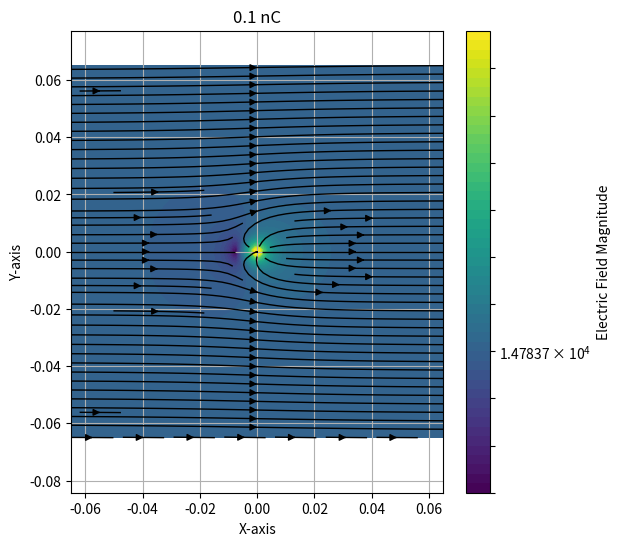

Source code (Python):
import numpy as np
import matplotlib.pyplot as plt
from matplotlib.colors import LogNorm


class ElectricField:
    def __init__(self, V, D, Q):
        self.V = V
        self.D = D
        self.Q = Q
        N=100
        self.mid = 1+N//2
        self.x_range = np.linspace(-D/2, D/2, N)
        self.y_range = np.linspace(-D/2, D/2, N)

    def compute_field_vectors(self, X, Y):
        Ex = np.zeros_like(X)
        Ey = np.zeros_like(Y)

        # Uniform field between plates
        Ex += self.V / self.D

        k = 1/(4*np.pi*8.854E-12)
        # Field due to point charge
        r = np.sqrt(X**2 + Y**2)
        Ex += k*self.Q *  X / (r**3)
        Ey += k*self.Q * Y / (r**3)
        return Ex, Ey

    def plot(self):
        X, Y = np.meshgrid(self.x_range, self.y_range)

        # Calculate the electric field vectors
        Ex, Ey = self.compute_field_vectors(X, Y)
        E_magnitude = np.sqrt(Ex**2 + Ey**2)

        # Plotting the electric field
        plt.figure(figsize=(6, 6))
        plt.title(f"{self.Q*1E9} nC")
        plt.contourf(X, Y, E_magnitude, cmap='viridis',
                     levels=np.logspace(np.log10(E_magnitude.min()), np.log10(E_magnitude.max()), 50), norm=LogNorm())
        plt.colorbar(label='Electric Field Magnitude')
        plt.streamplot(X, Y, Ex, Ey, color='k', linewidth=1, density=1.5)
        plt.xlabel('X-axis')
        plt.ylabel('Y-axis')
        #plt.axhline(0, color='black', linewidth=0.5, ls='--')
        #plt.axvline(0, color='black', linewidth=0.5, ls='--')
        plt.xlim([np.min(self.x_range), np.max(self.x_range)])
        plt.ylim([np.min(self.y_range), np.max(self.y_range)])
        plt.axis('equal')
        plt.grid()
        plt.show()


if __name__ == '__main__':
    E = ElectricField(2000, 0.13, 0.1E-9)
    E.plot()
   
